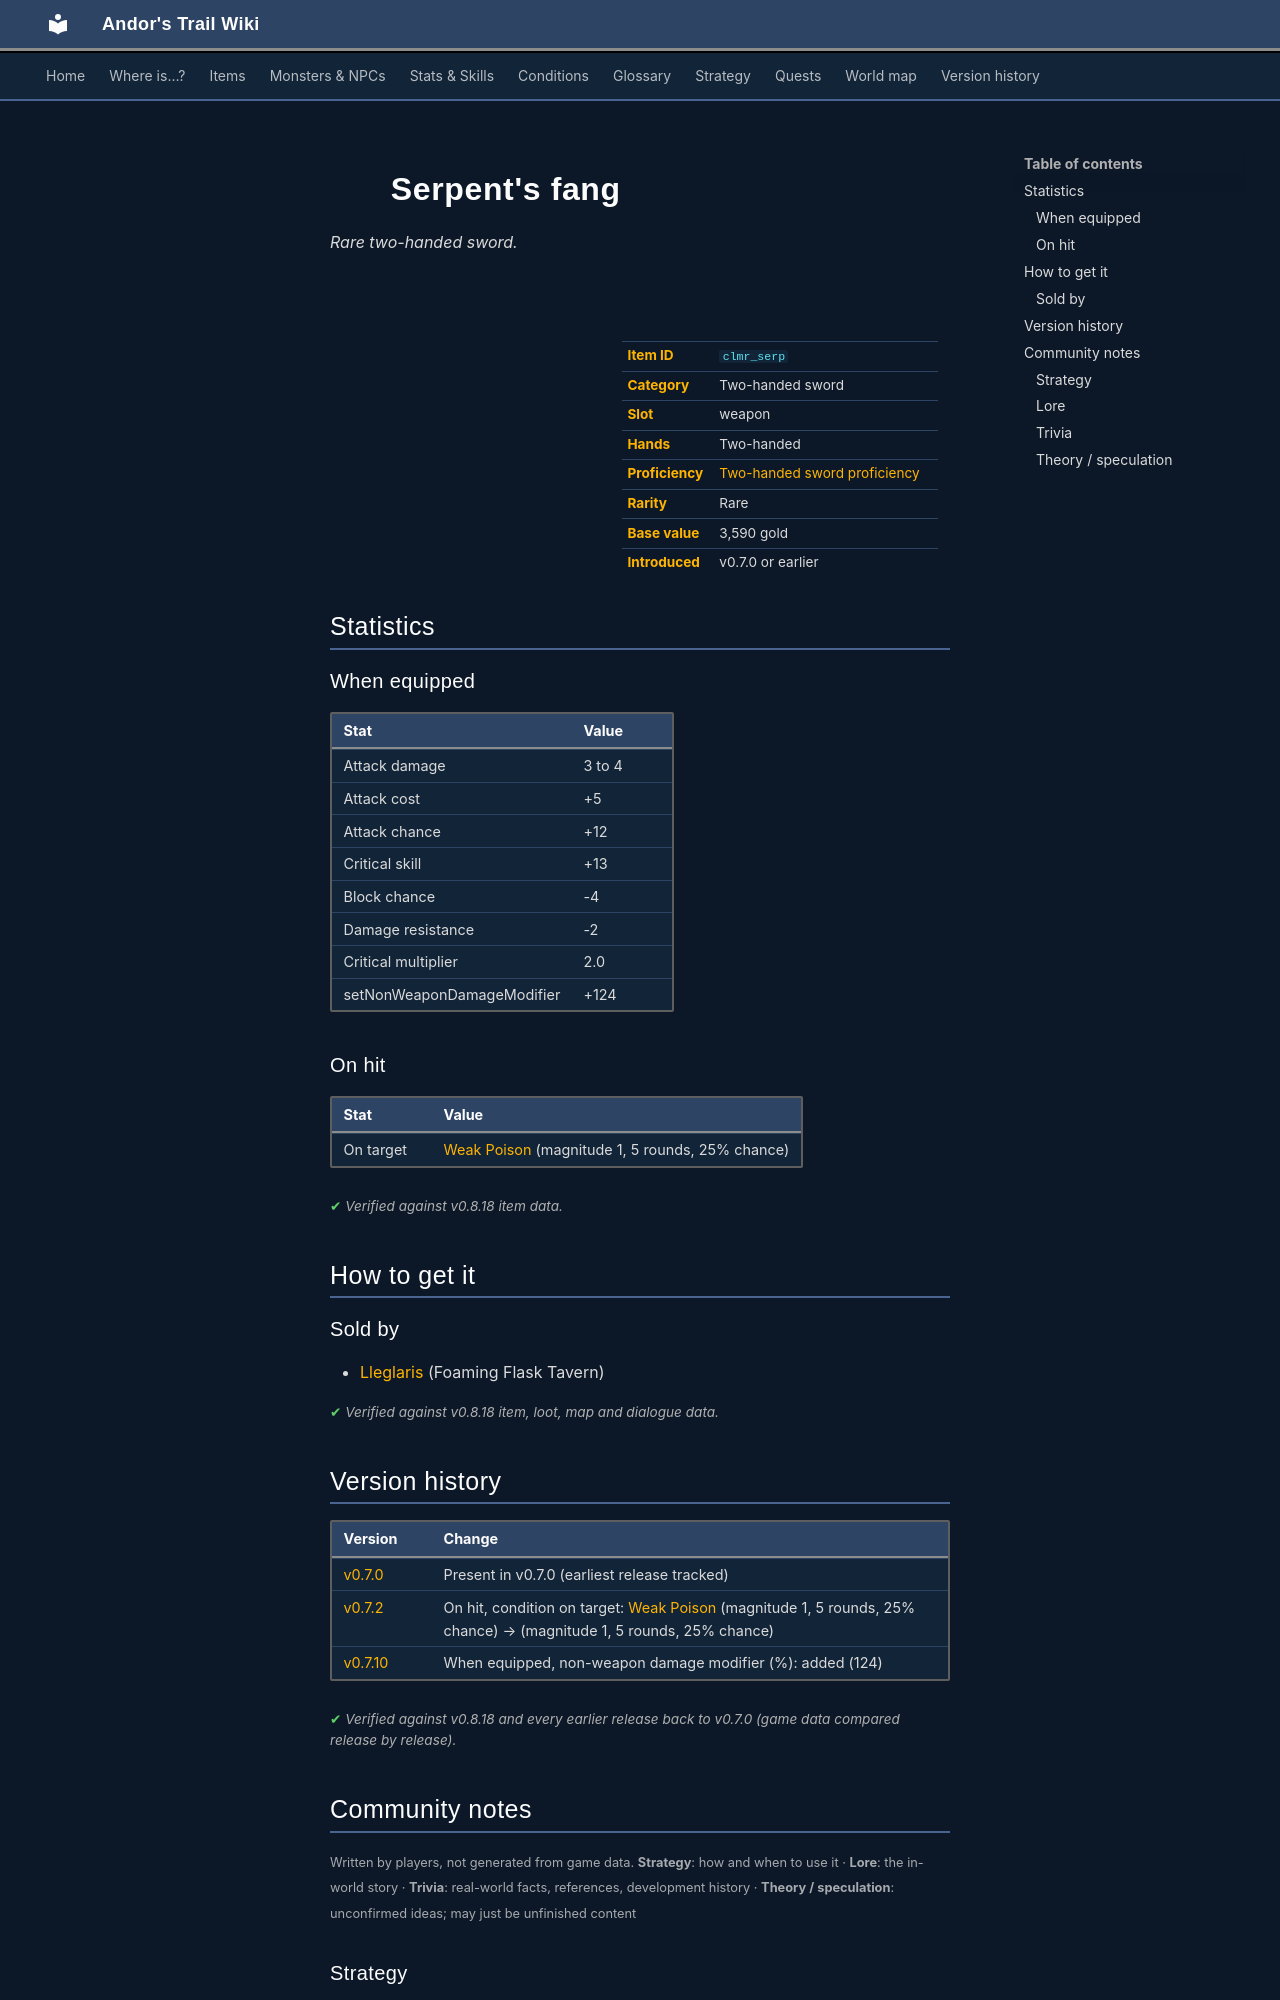

repository: asdfghjkl628/Andor-s-Trail-Wikiiii · page: items/clmr_serp/index.html · generator: mkdocs

---
description: "Serpent's fang is a rare two-handed sword in Andor's Trail (Attack damage 3 to 4, Attack cost +5, Attack chance +12, Critical skill +13). How to get it: shops."
---

# ![](../assets/icons/items/items_weapons_2_1.png){ .sprite } Serpent's fang

*Rare two-handed sword.*

<div class="infobox" markdown>

<p class="ib-img"><img class="sprite" src="../../assets/icons/items/items_weapons_2_1.png" alt=""></p>

| | |
|---|---|
| **Item ID** | `clmr_serp` |
| **Category** | Two-handed sword |
| **Slot** | weapon |
| **Hands** | Two-handed |
| **Proficiency** | [Two-handed sword proficiency](../skills/weaponProficiency2hsword.md) |
| **Rarity** | Rare |
| **Base value** | 3,590 gold |
| **Introduced** | v0.7.0 or earlier |

</div>

## Statistics

### When equipped

| Stat | Value |
|---|---|
| Attack damage | 3 to 4 |
| Attack cost | +5 |
| Attack chance | +12 |
| Critical skill | +13 |
| Block chance | -4 |
| Damage resistance | -2 |
| Critical multiplier | 2.0 |
| setNonWeaponDamageModifier | +124 |

### On hit

| Stat | Value |
|---|---|
| On target | [Weak Poison](../conditions/poison_weak.md) (magnitude 1, 5 rounds, 25% chance) |

<p class="verified">Verified against v0.8.18 item data.</p>

## How to get it

### Sold by

- [Lleglaris](../monsters/lleglaris.md) (Foaming Flask Tavern)


<p class="verified">Verified against v0.8.18 item, loot, map and dialogue data.</p>


## Version history

| Version | Change |
|---|---|
| [v0.7.0](../versions/0.7.0.md) | Present in v0.7.0 (earliest release tracked) |
| [v0.7.2](../versions/0.7.2.md) | On hit, condition on target: [Weak Poison](../conditions/poison_weak.md) (magnitude 1, 5 rounds, 25% chance) → (magnitude 1, 5 rounds, 25% chance) |
| [v0.7.10](../versions/0.7.10.md) | When equipped, non-weapon damage modifier (%): added (124) |

<p class="verified">Verified against v0.8.18 and every earlier release back to v0.7.0 (game data compared release by release).</p>


## Community notes

<small>Written by players, not generated from game data. **Strategy**: how and when to use it · **Lore**: the in-world story · **Trivia**: real-world facts, references, development history · **Theory / speculation**: unconfirmed ideas; may just be unfinished content</small>

### Strategy

*No notes yet. Contributions are welcome: [add a note](https://github.com/asdfghjkl628/Andor-s-Trail-Wikiiii/new/main/notes/items?filename=clmr_serp.md&value=%23%23%20Strategy%0A%0A%3C%21--%20how%20and%20when%20to%20use%20it%20--%3E%0A%0A%23%23%20Lore%0A%0A%3C%21--%20the%20in-world%20story%20--%3E%0A%0A%23%23%20Trivia%0A%0A%3C%21--%20real-world%20facts%2C%20references%2C%20development%20history%20--%3E%0A%0A%23%23%20Theory%20/%20speculation%0A%0A%3C%21--%20unconfirmed%20ideas%3B%20may%20just%20be%20unfinished%20content%20--%3E%0A).*

### Lore

*No notes yet. Contributions are welcome: [add a note](https://github.com/asdfghjkl628/Andor-s-Trail-Wikiiii/new/main/notes/items?filename=clmr_serp.md&value=%23%23%20Strategy%0A%0A%3C%21--%20how%20and%20when%20to%20use%20it%20--%3E%0A%0A%23%23%20Lore%0A%0A%3C%21--%20the%20in-world%20story%20--%3E%0A%0A%23%23%20Trivia%0A%0A%3C%21--%20real-world%20facts%2C%20references%2C%20development%20history%20--%3E%0A%0A%23%23%20Theory%20/%20speculation%0A%0A%3C%21--%20unconfirmed%20ideas%3B%20may%20just%20be%20unfinished%20content%20--%3E%0A).*

### Trivia

*No notes yet. Contributions are welcome: [add a note](https://github.com/asdfghjkl628/Andor-s-Trail-Wikiiii/new/main/notes/items?filename=clmr_serp.md&value=%23%23%20Strategy%0A%0A%3C%21--%20how%20and%20when%20to%20use%20it%20--%3E%0A%0A%23%23%20Lore%0A%0A%3C%21--%20the%20in-world%20story%20--%3E%0A%0A%23%23%20Trivia%0A%0A%3C%21--%20real-world%20facts%2C%20references%2C%20development%20history%20--%3E%0A%0A%23%23%20Theory%20/%20speculation%0A%0A%3C%21--%20unconfirmed%20ideas%3B%20may%20just%20be%20unfinished%20content%20--%3E%0A).*
